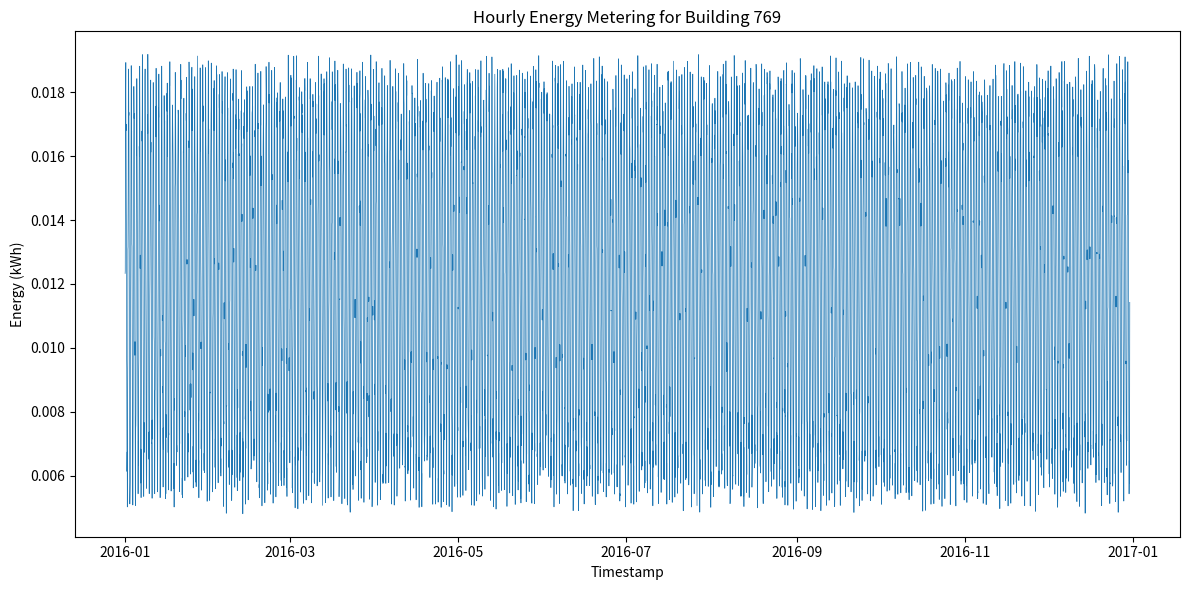

Reproduce this figure in Python.
#!/usr/bin/env python3
import os
import csv
import random
import datetime
import math
import matplotlib.pyplot as plt

def generate_data(building_id: int, start_year: int, hours: int):
    random.seed(42)
    start_date = datetime.datetime(start_year, 1, 1)
    timestamps = []
    raw_values = []

    # Generate raw hourly values with a daily sinusoidal pattern
    for i in range(hours):
        ts = start_date + datetime.timedelta(hours=i)
        timestamps.append(ts)
        hour_of_day = ts.hour
        # Base consumption around 0.01 kWh with daily variation
        base = 0.01
        amplitude = 0.005
        daily_variation = amplitude * math.sin(2 * math.pi * hour_of_day / 24)
        noise = random.uniform(-0.001, 0.001)
        value = base + daily_variation + noise
        raw_values.append(value)

    # Scale to target total energy between the given bounds
    target_total = random.uniform(70.98632052247326, 106.12105859199765)
    raw_sum = sum(raw_values)
    scale_factor = target_total / raw_sum
    scaled_values = [v * scale_factor for v in raw_values]

    return timestamps, scaled_values, target_total

def save_csv(building_id: int, timestamps, values):
    os.makedirs('generated_data', exist_ok=True)
    csv_path = os.path.join('generated_data', f'{building_id}.csv')
    with open(csv_path, 'w', newline='') as csvfile:
        writer = csv.writer(csvfile)
        writer.writerow(['timestamp', 'value'])
        for ts, val in zip(timestamps, values):
            writer.writerow([ts.strftime('%Y-%m-%dT%H:%M'), f'{val:.6f}'])

def plot_data(building_id: int, timestamps, values):
    os.makedirs('generated_plots', exist_ok=True)
    plt.figure(figsize=(12, 6))
    plt.plot(timestamps, values, linewidth=0.5)
    plt.title(f'Hourly Energy Metering for Building {building_id}')
    plt.xlabel('Timestamp')
    plt.ylabel('Energy (kWh)')
    plt.tight_layout()
    png_path = os.path.join('generated_plots', f'{building_id}.png')
    plt.savefig(png_path)
    plt.close()

def main():
    building_id = 769
    start_year = 2016
    # 365 days * 24 hours
    hours = 365 * 24
    timestamps, values, total = generate_data(building_id, start_year, hours)
    save_csv(building_id, timestamps, values)
    plot_data(building_id, timestamps, values)
    print(f'Data generated for building {building_id}.')
    print(f'Total energy: {total:.6f} kWh')
    print('CSV and PNG files saved.')

if __name__ == "__main__":
    main()
